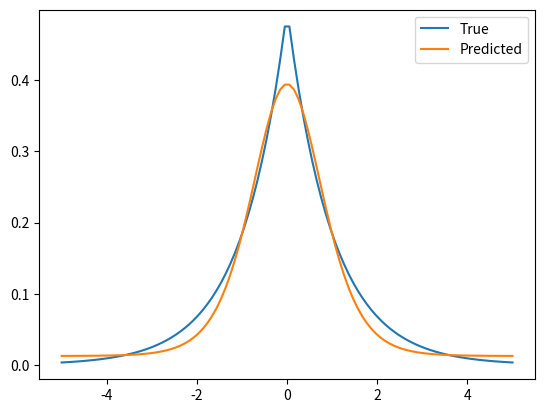

Reproduce this figure in Python.
import numpy as np
import matplotlib.pyplot as plt


def laplace(x, mu=0, b=1):
    return (1 / (2 * b)) * np.exp(-np.abs(x - mu) / b)


class Perceptron_2_layers:
    def __init__(self, hidden_size):
        self.hidden_size = hidden_size

        limit = 1 / np.sqrt(1)

        self.weights_first_layer = np.random.uniform(-limit, limit, (1, hidden_size))
        self.bias_first_layer = np.zeros((1, hidden_size))

        self.weights_second_layer = np.zeros((hidden_size, 1))
        self.bias_second_layer = np.zeros((1, 1))

        self.x_mean = None
        self.x_std = None
        self.y_mean = None
        self.y_std = None

    def sigmoid(self, x):
        return 1 / (1 + np.exp(-x))

    def sigmoid_derivative(self, x):
        return x * (1 - x)

    def forward_propagation(self, x):
        self.hidden_layer = np.dot(x, self.weights_first_layer) + self.bias_first_layer
        self.hidden_layer = self.sigmoid(self.hidden_layer)
        self.output = np.dot(self.hidden_layer, self.weights_second_layer) + self.bias_second_layer

        return self.output

    def MSE(self, y_true, y_pred):
        return np.mean((y_true - y_pred) ** 2)

    def backward_propagation(self, x, y, learning_rate):
        output_error = self.output - y
        delta_output = output_error

        delta_hidden = np.dot(delta_output, self.weights_second_layer.T) * self.sigmoid_derivative(self.hidden_layer)
        self.weights_second_layer -= np.dot(self.hidden_layer.T, delta_output) * learning_rate
        self.bias_second_layer -= np.sum(delta_output, axis=0, keepdims=True) * learning_rate

        self.weights_first_layer -= np.dot(x.T, delta_hidden) * learning_rate
        self.bias_first_layer -= np.sum(delta_hidden, axis=0, keepdims=True) * learning_rate

    def train(self, x, y, epochs, learning_rate):
        # Normalize the input data
        self.x_mean = np.mean(x, axis=0)
        self.x_std = np.std(x, axis=0)
        x_norm = (x - self.x_mean) / self.x_std

        # Normalizacja wyjścia
        self.y_mean = np.mean(y, axis=0)
        self.y_std = np.std(y, axis=0)
        y_norm = (y - self.y_mean) / self.y_std

        for epoch in range(epochs):
            self.forward_propagation(x_norm)
            self.backward_propagation(x_norm, y_norm, learning_rate)
            if (epoch % 100) == 0:
                mse = self.MSE(y_norm, self.output)
                print(f'Epoch {epoch}, MSE: {mse}')

    def predict(self, x):
        x_norm = (x - self.x_mean) / self.x_std
        y_pred_norm = self.forward_propagation(x_norm)

        y_pred = y_pred_norm * self.y_std + self.y_mean
        return y_pred


if __name__ == "__main__":
    x = np.linspace(-5, 5, 100).reshape(-1, 1)
    y = laplace(x).reshape(-1, 1)

    hidden_size = 5
    learning_rate = 0.01
    epochs = 100000
    model = Perceptron_2_layers(hidden_size)
    model.train(x, y, epochs, learning_rate)

    y_pred = model.predict(x)

    # plot the results
    plt.plot(x, y, label='True')
    plt.plot(x, y_pred, label='Predicted')
    plt.legend()
    plt.show()

